Labelled photos from "python_cnn_classification", an image-classification folder in ajbanks/arff-builder. The possible labels are: dribble, inaccurate pass, pass, tackle.

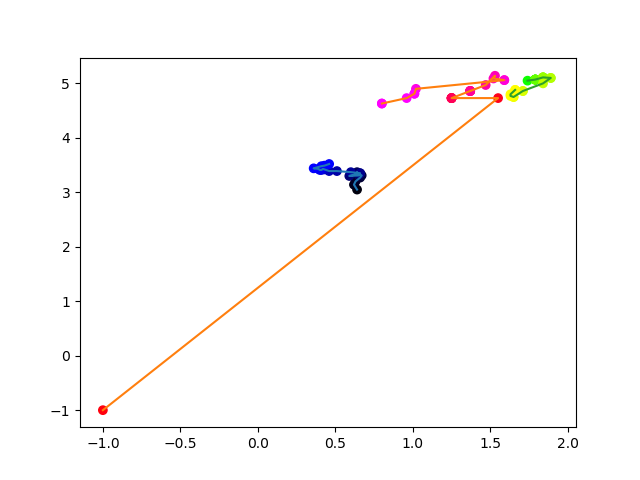
Label: pass

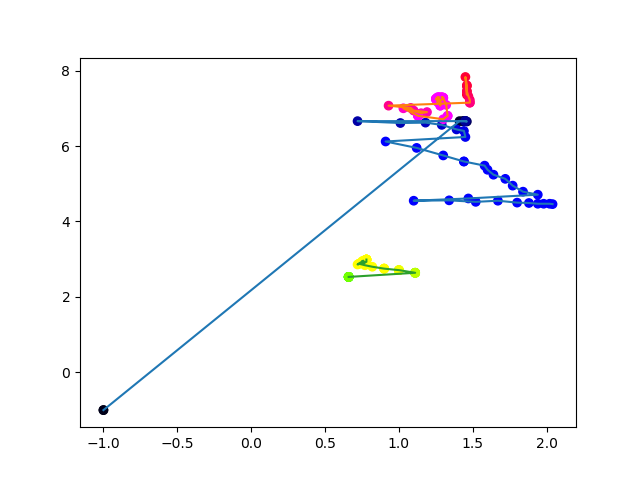
Label: inaccurate pass

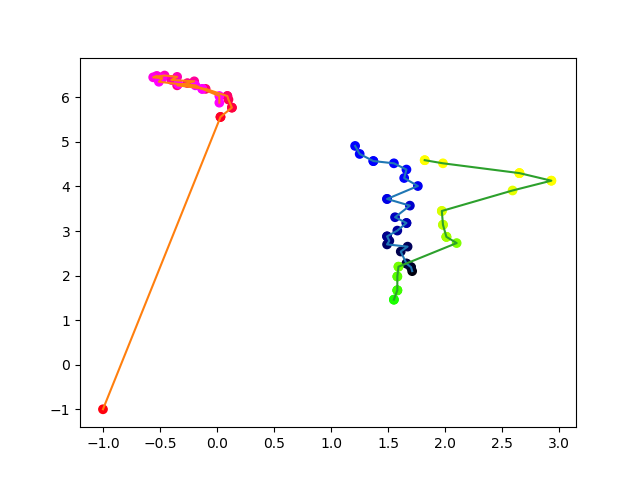
Label: pass

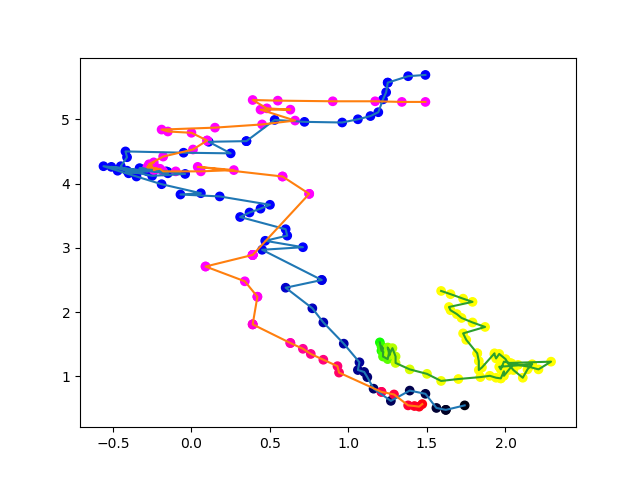
Label: dribble

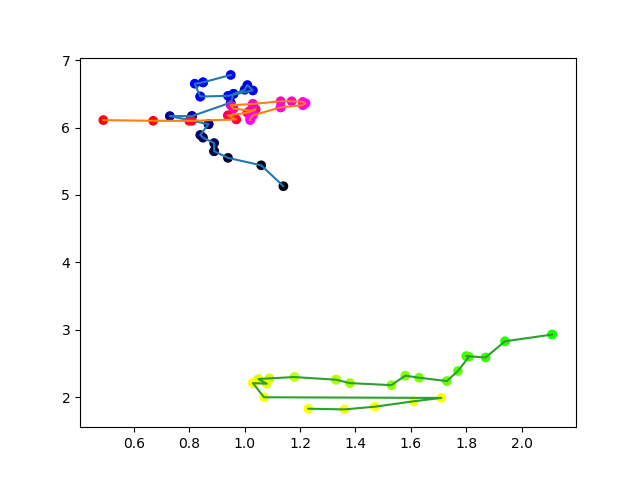
Label: pass

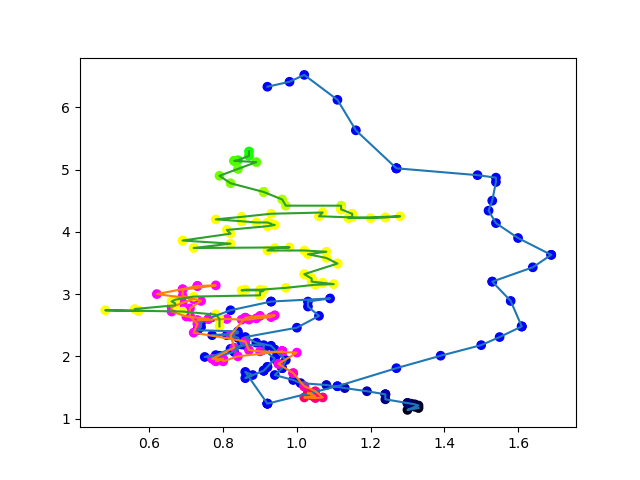
Label: dribble
